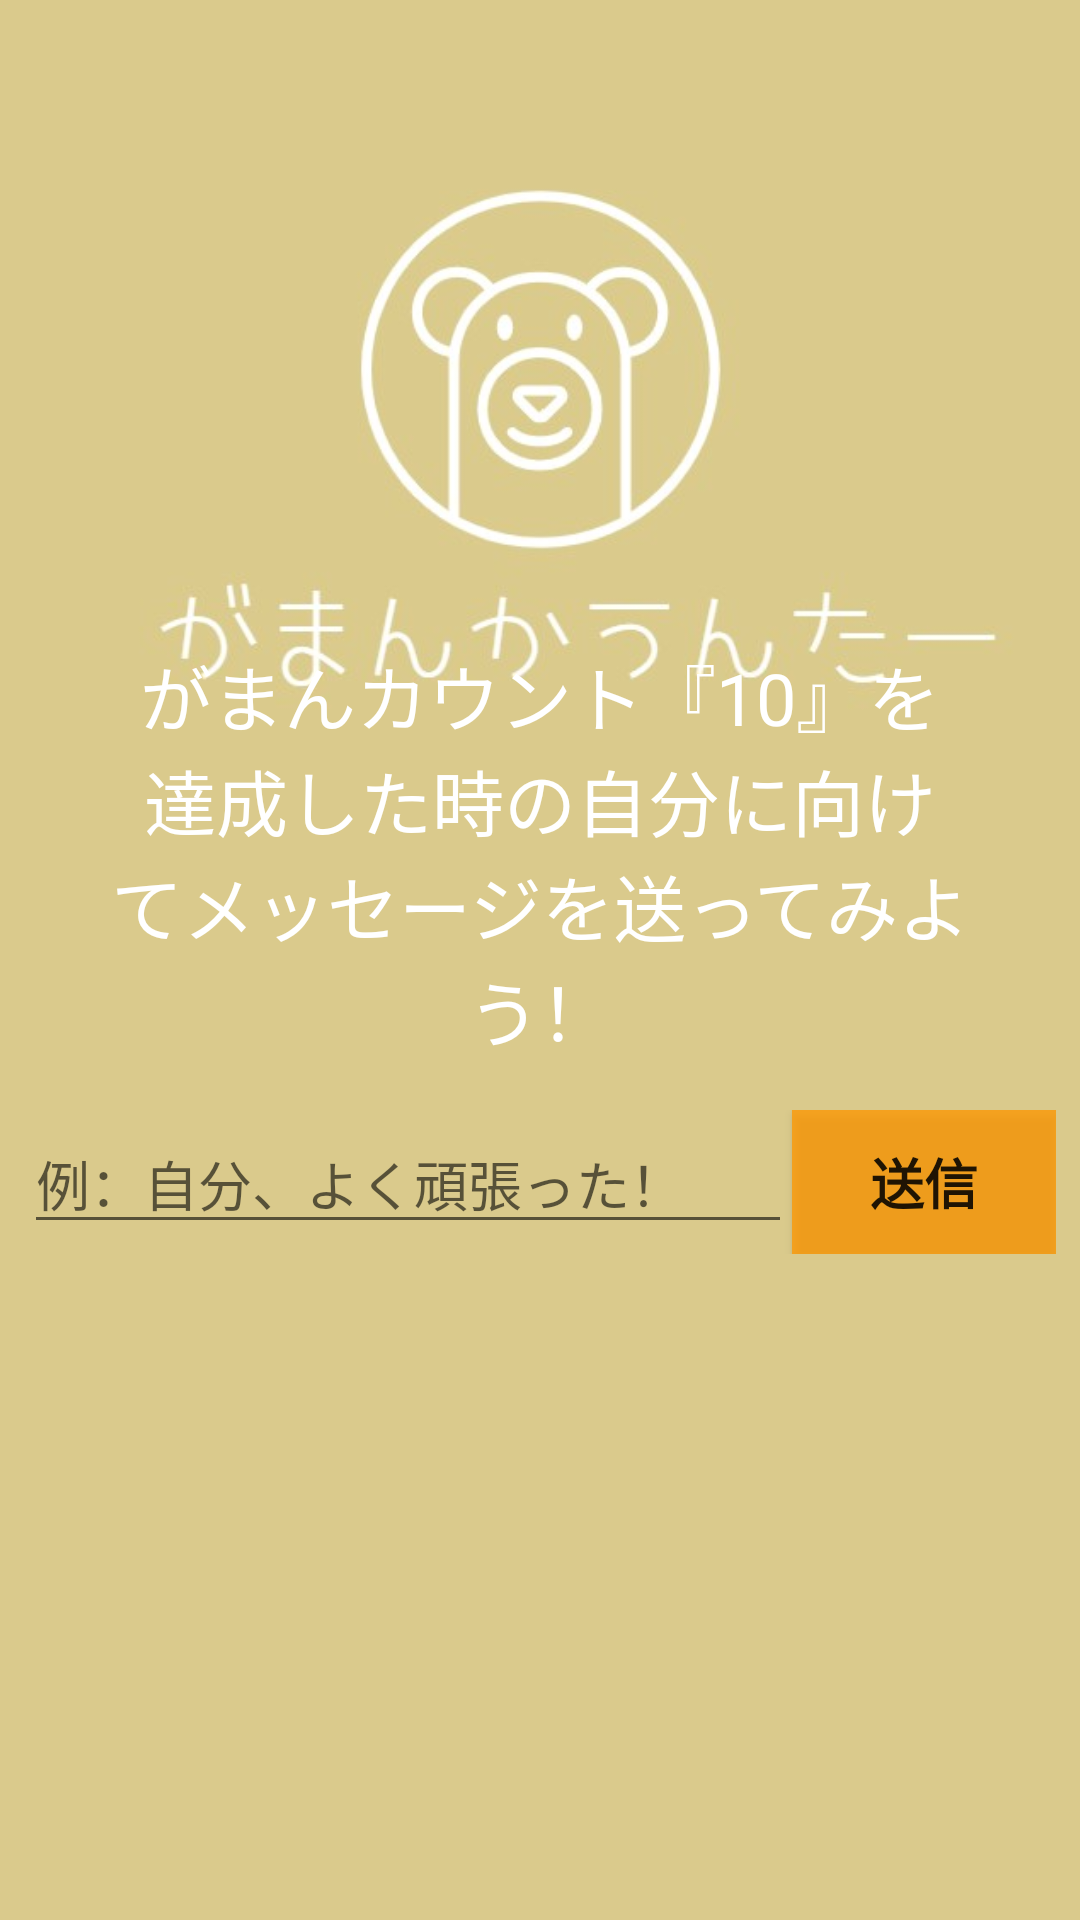

Layout XML and referenced resources for this Android screen:
<!-- AndroidManifest.xml: application theme AppTheme -->
<!-- res/layout/activity_send_first_message_to_you.xml -->
<?xml version="1.0" encoding="utf-8"?>

<androidx.constraintlayout.widget.ConstraintLayout
    xmlns:android="http://schemas.android.com/apk/res/android"
    xmlns:app="http://schemas.android.com/apk/res-auto"
    xmlns:tools="http://schemas.android.com/tools"
    android:layout_width="match_parent"
    android:layout_height="match_parent">

    <ImageView
        android:id="@+id/imageView"
        android:layout_width="wrap_content"
        android:layout_height="wrap_content"
        android:scaleType="centerCrop"
        app:layout_constraintBottom_toBottomOf="parent"
        app:layout_constraintEnd_toEndOf="parent"
        app:layout_constraintStart_toStartOf="parent"
        app:layout_constraintTop_toTopOf="parent"
        app:srcCompat="@drawable/logo_for_register_user" />

    <LinearLayout
        android:layout_width="wrap_content"
        android:layout_height="wrap_content"
        android:gravity="center"
        android:orientation="vertical"
        app:layout_constraintBottom_toBottomOf="parent"
        app:layout_constraintEnd_toEndOf="parent"
        app:layout_constraintHorizontal_bias="0.0"
        app:layout_constraintStart_toStartOf="parent"
        app:layout_constraintTop_toTopOf="@+id/imageView"
        app:layout_constraintVertical_bias="0.907">

        <TextView
            android:id="@+id/send_first_message_to_you_text_view"
            android:layout_width="wrap_content"
            android:layout_height="wrap_content"
            android:layout_marginStart="32dp"
            android:layout_marginEnd="32dp"
            android:text="がまんカウント『10』を達成した時の自分に向けてメッセージを送ってみよう！"
            android:textAlignment="center"
            android:textColor="@color/cardview_light_background"
            android:textSize="24sp" />

        <LinearLayout
            android:layout_width="match_parent"
            android:layout_height="wrap_content"
            android:layout_marginStart="8dp"
            android:layout_marginTop="16dp"
            android:layout_marginEnd="8dp"
            android:layout_marginBottom="200dp"
            android:orientation="horizontal">

            <EditText
                android:id="@+id/send_first_message_to_you_edit_text"
                android:layout_width="0dp"
                android:layout_height="wrap_content"
                android:layout_weight="1"
                android:ems="10"
                android:hint="@string/text_first_message_hint"
                android:inputType="textPersonName" />

            <Button
                android:id="@+id/send_first_message_to_you_button"
                android:layout_width="wrap_content"
                android:layout_height="wrap_content"
                android:background="@color/orange"
                android:text="@string/text_in_button_first_message"
                android:textSize="18sp"
                android:textStyle="bold" />
        </LinearLayout>

    </LinearLayout>

</androidx.constraintlayout.widget.ConstraintLayout>
<!-- resources referenced by this layout -->
<resources>
  <color name="orange">#C3FF9800</color>
  <!-- drawable logo_for_register_user: jpg bitmap (drawable-v24, 34464 bytes) -->
  <string name="text_first_message_hint">例：自分、よく頑張った！</string>
  <string name="text_in_button_first_message">送信</string>
  <style name="AppTheme" parent="Theme.AppCompat.Light.DarkActionBar">
          
          <item name="colorPrimary">@color/colorPrimary</item>
          <item name="colorPrimaryDark">@color/colorPrimaryDark</item>
          <item name="colorAccent">@color/colorAccent</item>
      </style>
  <color name="colorPrimary">#C3FF9800</color>
  <color name="colorPrimaryDark">#C3FF9800</color>
  <color name="colorAccent">#03DAC5</color>
</resources>
